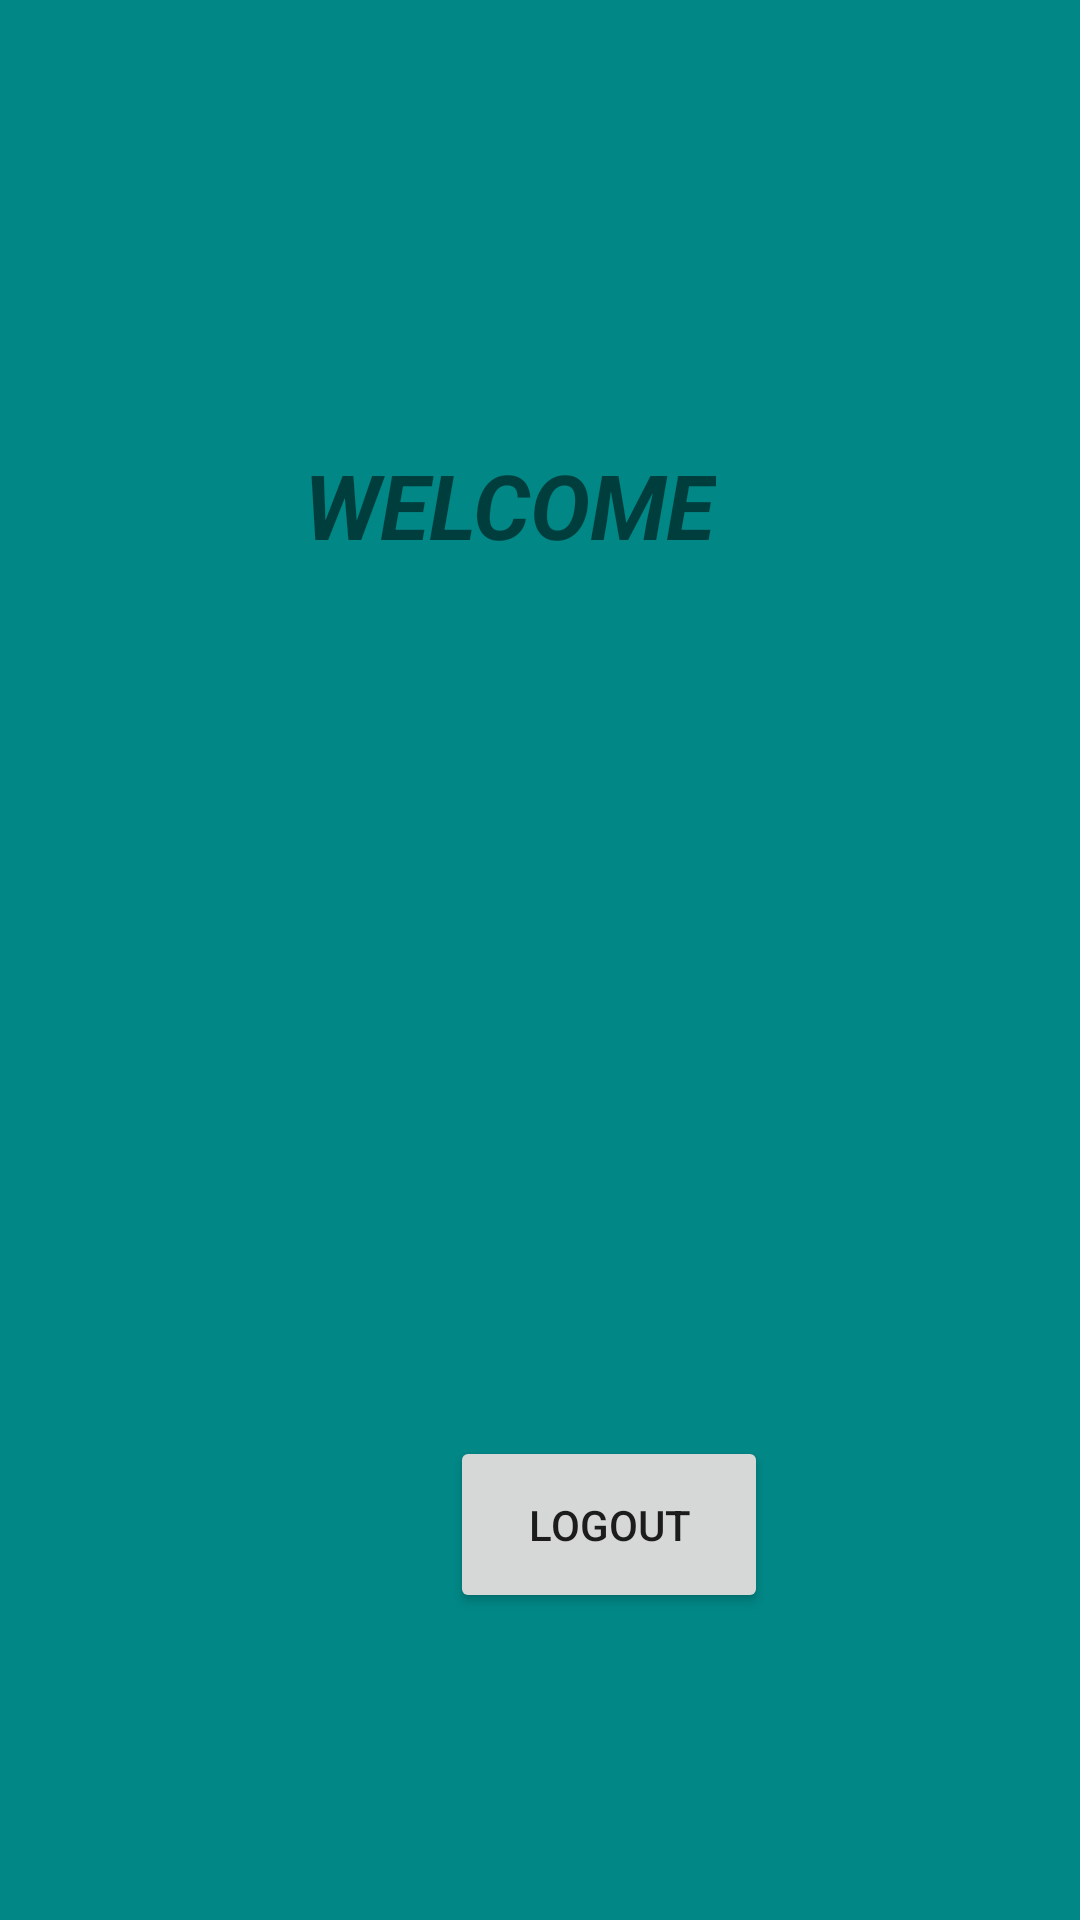

Here is an Android app screen rendered from its layout file. Give the layout XML and the strings, colors and styles it references.
<!-- AndroidManifest.xml: application theme Theme.MyApplication -->
<!-- res/layout/fragment_secretary_home.xml -->
<?xml version="1.0" encoding="utf-8"?>
<androidx.constraintlayout.widget.ConstraintLayout xmlns:android="http://schemas.android.com/apk/res/android"
    xmlns:app="http://schemas.android.com/apk/res-auto"
    xmlns:tools="http://schemas.android.com/tools"
    android:id="@+id/secretaryHome"
    android:layout_width="match_parent"
    android:layout_height="match_parent"
    tools:context=".view.SecretaryHomeFragment.SecretaryHome"
    android:background="@color/teal_700"
    >

    


    <LinearLayout
        android:layout_width="match_parent"
        android:layout_height="wrap_content"
        android:orientation="vertical"

        app:layout_constraintBottom_toBottomOf="parent"
        app:layout_constraintEnd_toEndOf="parent"
        app:layout_constraintHorizontal_bias="0.0"

        app:layout_constraintStart_toStartOf="parent"
        app:layout_constraintTop_toTopOf="parent"
        app:layout_constraintVertical_bias="0.824">

        <Button
            android:id="@+id/secretaryLogout"
            android:layout_width="106dp"
            android:layout_height="59dp"
            android:layout_marginStart="150dp"
            android:text="@string/logout">

        </Button>
    </LinearLayout>

    <TextView
        android:id="@+id/textView"
        android:layout_width="wrap_content"
        android:layout_height="wrap_content"
        android:text="@string/welcome"
        android:textSize="30sp"
        android:textStyle="bold|italic"
        app:layout_constraintBottom_toBottomOf="parent"
        app:layout_constraintEnd_toEndOf="parent"
        app:layout_constraintHorizontal_bias="0.455"
        app:layout_constraintStart_toStartOf="parent"
        app:layout_constraintTop_toTopOf="parent"
        app:layout_constraintVertical_bias="0.247" />


</androidx.constraintlayout.widget.ConstraintLayout>
<!-- resources referenced by this layout -->
<resources>
  <color name="teal_700">#FF018786</color>
  <string name="logout">LOGOUT</string>
  <string name="welcome">WELCOME</string>
  <style name="Theme.MyApplication" parent="Theme.MaterialComponents.DayNight.NoActionBar">
          
          <item name="colorPrimary">@color/lavender</item>
          <item name="colorPrimaryVariant">@color/lavender</item>
          <item name="colorOnPrimary">@color/white</item>
          
          <item name="colorSecondary">@color/teal_200</item>
          <item name="colorSecondaryVariant">@color/teal_700</item>
          <item name="colorOnSecondary">@color/black</item>
          
          <item name="android:statusBarColor">?attr/colorPrimaryVariant</item>
          
      </style>
  <color name="lavender">#8692f7</color>
  <color name="white">#FFFFFFFF</color>
  <color name="teal_200">#FF03DAC5</color>
  <color name="black">#FF000000</color>
</resources>
